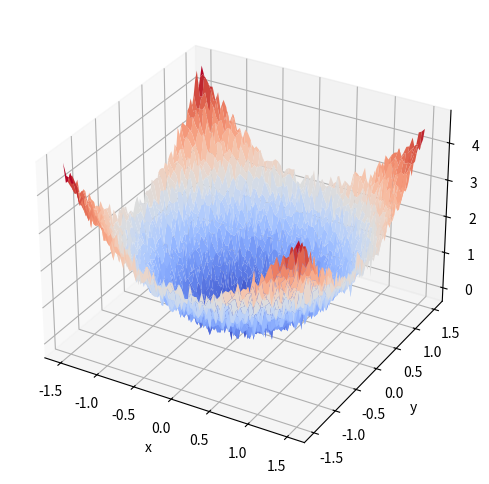

Generate this figure with matplotlib:
import matplotlib.pyplot as plt
import numpy as np

def f(X, Y, seed=0):
    np.random.seed(seed)
    return X**2 + Y**2 + 0.15*np.random.normal(0., 1., X.shape)

def main():
    x = np.linspace(-1.5, 1.5, 80)
    y = np.linspace(-1.5, 1.5, 80)

    X, Y = np.meshgrid(x, y)
    Z = f(X, Y)

    fig, ax = plt.subplots(1, 1, figsize=(9,6), subplot_kw={'projection': '3d'})

    ax.plot_surface(X, Y, Z,
                    rstride=2,
                    cstride=2,
                    cmap=plt.cm.coolwarm,
                    linewidth=0.5,
                    antialiased=True)
    ax.set_xlabel('x')
    ax.set_ylabel('y')
    ax.set_zlabel('f(x, y)')

    plt.show()

if __name__ == "__main__":
    main()